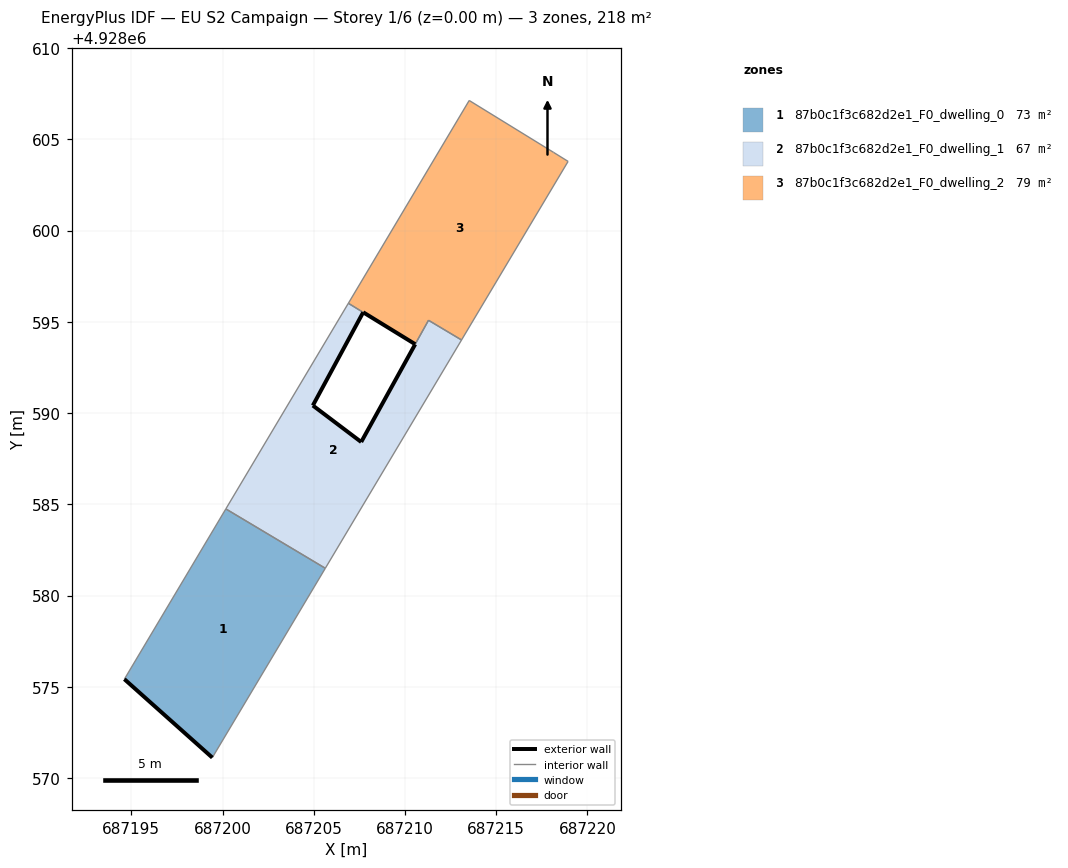
=== STOREY PLAN SPEC (per zone: floor XY polygon, exterior-wall plan segments, windows/doors) ===
zone 1: 87b0c1f3c682d2e1_F0_dwelling_0  (72.8 m²)
  floor: (687199.44, 4928571.12) (687205.63, 4928581.49) (687200.18, 4928584.75) (687194.62, 4928575.42)
  exterior wall: (687199.44, 4928571.12) – (687194.62, 4928575.42)  [6.5 m]
  interior walls: 3
zone 2: 87b0c1f3c682d2e1_F0_dwelling_1  (66.5 m²)
  floor: (687205.63, 4928581.49) (687213.10, 4928594.01) (687211.29, 4928595.09) (687210.56, 4928593.77) (687207.60, 4928588.42) (687204.95, 4928590.42) (687207.71, 4928595.52) (687206.90, 4928596.02) (687200.18, 4928584.75)
  exterior wall: (687207.71, 4928595.52) – (687204.95, 4928590.42)  [5.8 m]
  exterior wall: (687204.95, 4928590.42) – (687207.60, 4928588.42)  [3.3 m]
  exterior wall: (687207.60, 4928588.42) – (687210.56, 4928593.77)  [6.1 m]
  interior walls: 6
zone 3: 87b0c1f3c682d2e1_F0_dwelling_2  (79.1 m²)
  floor: (687213.10, 4928594.01) (687218.94, 4928603.79) (687218.15, 4928604.28) (687213.52, 4928607.13) (687206.90, 4928596.02) (687210.56, 4928593.78) (687211.29, 4928595.09)
  exterior wall: (687210.56, 4928593.78) – (687207.71, 4928595.52)  [3.3 m]
  interior walls: 7

=== DERIVED (storey summary) ===
Building: EU S2 Campaign
Storey: 1 of 6  (floor level z = 0.00 m)
Storey gross floor area: 218.4 m²
Zones on this storey: 3
  - 87b0c1f3c682d2e1_F0_dwelling_0: floor 72.8 m²; exterior wall 6.5 m (19.4 m²); WWR 0.0%
  - 87b0c1f3c682d2e1_F0_dwelling_1: floor 66.5 m²; exterior wall 15.2 m (45.7 m²); WWR 0.0%
  - 87b0c1f3c682d2e1_F0_dwelling_2: floor 79.1 m²; exterior wall 3.3 m (10.0 m²); WWR 0.0%
Zone adjacency (shared interzone walls):
  - 87b0c1f3c682d2e1_F0_dwelling_0 ↔ 87b0c1f3c682d2e1_F0_dwelling_1
  - 87b0c1f3c682d2e1_F0_dwelling_1 ↔ 87b0c1f3c682d2e1_F0_dwelling_2